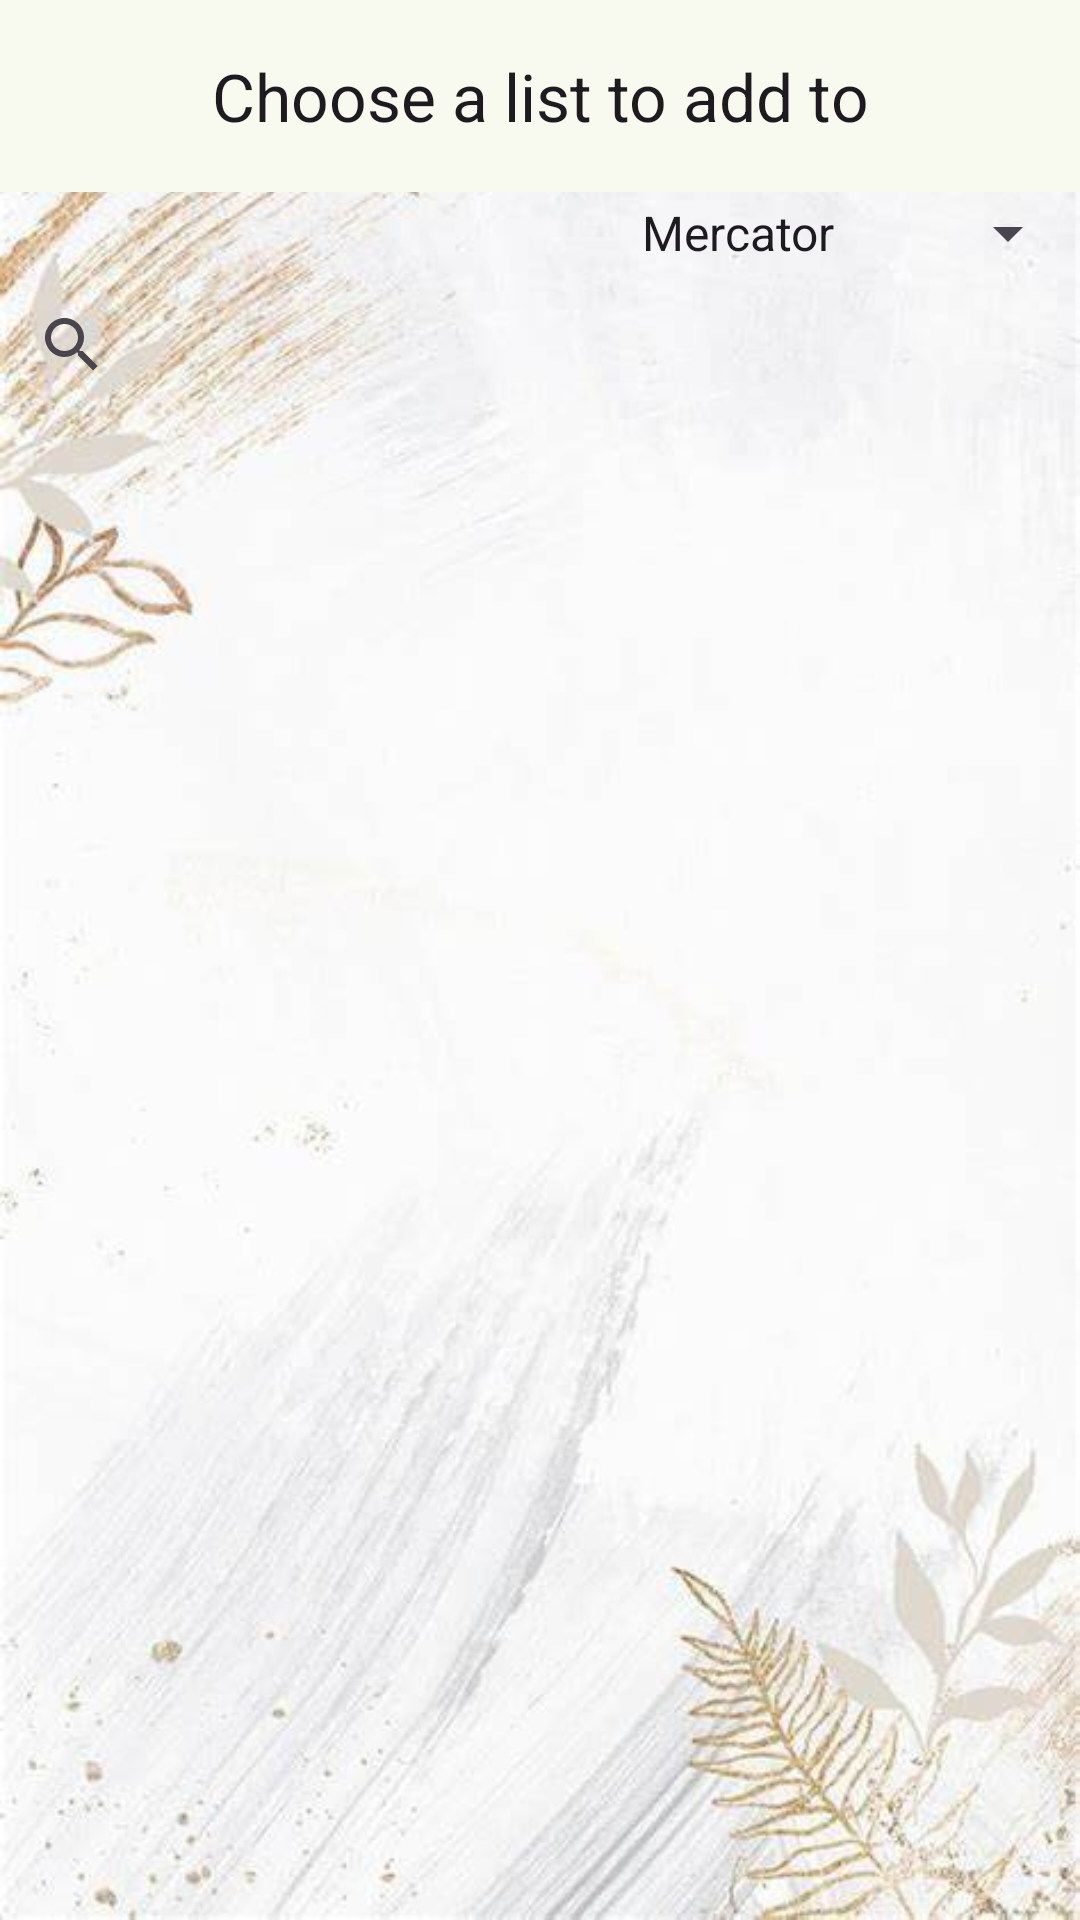

Android layout source for this screen:
<!-- AndroidManifest.xml: application theme Theme.GrocerEase -->
<!-- res/layout/activity_store_items.xml -->
<?xml version="1.0" encoding="utf-8"?>
<androidx.constraintlayout.widget.ConstraintLayout xmlns:android="http://schemas.android.com/apk/res/android"
    xmlns:app="http://schemas.android.com/apk/res-auto"
    xmlns:tools="http://schemas.android.com/tools"
    android:id="@+id/main"
    android:layout_width="match_parent"
    android:layout_height="match_parent"
    android:background="?android:windowBackground"
    tools:context=".StoreItemsActivity">

    <com.google.android.material.appbar.AppBarLayout
        android:id="@+id/topAppBarParent"
        android:layout_width="match_parent"
        android:layout_height="wrap_content"
        app:layout_constraintTop_toTopOf="parent"
        >

        <com.google.android.material.appbar.MaterialToolbar
            android:id="@+id/topAppBar"
            android:layout_width="match_parent"
            android:layout_height="wrap_content"
            android:minHeight="?attr/actionBarSize"
            app:title="Choose a list to add to"
            app:titleCentered="true"
            app:liftOnScroll="true"/>
    </com.google.android.material.appbar.AppBarLayout>

    
    <androidx.constraintlayout.widget.Guideline
        android:id="@+id/guidelineTopDivider"
        android:layout_width="wrap_content"
        android:layout_height="wrap_content"
        android:orientation="horizontal"
        app:layout_constraintGuide_percent="0.1" />

    
    <TextView
        android:id="@+id/listToAddToTV"
        android:layout_width="0dp"
        android:layout_height="wrap_content"
        android:textAlignment="center"
        android:textSize="20sp"
        app:layout_constraintTop_toBottomOf="@+id/guidelineTopDivider"
        app:layout_constraintBottom_toTopOf="@+id/itemsSearchView"
        app:layout_constraintStart_toStartOf="parent"
        app:layout_constraintEnd_toStartOf="@+id/categorySpinner" />

    
    <Spinner
        android:id="@+id/categorySpinner"
        android:layout_width="0dp"
        android:layout_height="wrap_content"
        android:entries="@array/category_array"
        android:textAlignment="center"
        app:layout_constraintTop_toBottomOf="@+id/guidelineTopDivider"
        app:layout_constraintBottom_toTopOf="@+id/itemsSearchView"
        app:layout_constraintStart_toEndOf="@+id/listToAddToTV"
        app:layout_constraintEnd_toEndOf="parent" />

    
    <androidx.appcompat.widget.SearchView
        android:id="@+id/itemsSearchView"
        android:layout_width="0dp"
        android:layout_height="wrap_content"
        android:queryHint="Search items..."
        app:layout_constraintTop_toBottomOf="@+id/listToAddToTV"
        app:layout_constraintEnd_toEndOf="parent"
        app:layout_constraintStart_toStartOf="parent"
        app:layout_constraintBottom_toTopOf="@+id/itemsStoreRecyclerView" />

    
    <androidx.recyclerview.widget.RecyclerView
        android:id="@+id/itemsStoreRecyclerView"
        android:layout_width="match_parent"
        android:layout_height="0dp"
        app:layout_constraintTop_toBottomOf="@+id/itemsSearchView"
        app:layout_constraintBottom_toBottomOf="parent"
        android:scrollbars="vertical"/>


</androidx.constraintlayout.widget.ConstraintLayout>
<!-- resources referenced by this layout -->
<resources>
  <string-array name="category_array">
          <item>Mercator</item>
          <item>Lidl</item>
          <item>Hofer</item>
          <item>Spar</item>
      </string-array>
  <color name="md_theme_primary">#4C662B</color>
  <color name="md_theme_onPrimary">#FFFFFF</color>
  <color name="md_theme_primaryContainer">#CDEDA3</color>
  <color name="md_theme_onPrimaryContainer">#102000</color>
  <color name="md_theme_secondary">#586249</color>
  <color name="md_theme_onSecondary">#FFFFFF</color>
  <color name="md_theme_secondaryContainer">#DCE7C8</color>
  <color name="md_theme_onSecondaryContainer">#151E0B</color>
  <color name="md_theme_tertiary">#386663</color>
  <color name="md_theme_onTertiary">#FFFFFF</color>
  <color name="md_theme_tertiaryContainer">#BCECE7</color>
  <color name="md_theme_onTertiaryContainer">#00201E</color>
  <color name="md_theme_error">#BA1A1A</color>
  <color name="md_theme_onError">#FFFFFF</color>
  <color name="md_theme_errorContainer">#FFDAD6</color>
  <color name="md_theme_onErrorContainer">#410002</color>
  <color name="md_theme_background">#F9FAEF</color>
  <color name="md_theme_onBackground">#1A1C16</color>
  <color name="md_theme_surface">#F9FAEF</color>
  <color name="md_theme_onSurface">#1A1C16</color>
  <color name="md_theme_surfaceVariant">#E1E4D5</color>
  <color name="md_theme_onSurfaceVariant">#44483D</color>
  <color name="md_theme_outline">#75796C</color>
  <color name="md_theme_outlineVariant">#C5C8BA</color>
  <color name="md_theme_inverseSurface">#2F312A</color>
  <color name="md_theme_inverseOnSurface">#F1F2E6</color>
  <color name="md_theme_inversePrimary">#B1D18A</color>
  <color name="md_theme_primaryFixed">#CDEDA3</color>
  <color name="md_theme_onPrimaryFixed">#102000</color>
  <color name="md_theme_primaryFixedDim">#B1D18A</color>
  <color name="md_theme_onPrimaryFixedVariant">#354E16</color>
  <color name="md_theme_secondaryFixed">#DCE7C8</color>
  <color name="md_theme_onSecondaryFixed">#151E0B</color>
  <color name="md_theme_secondaryFixedDim">#BFCBAD</color>
  <color name="md_theme_onSecondaryFixedVariant">#404A33</color>
  <color name="md_theme_tertiaryFixed">#BCECE7</color>
  <color name="md_theme_onTertiaryFixed">#00201E</color>
  <color name="md_theme_tertiaryFixedDim">#A0D0CB</color>
  <color name="md_theme_onTertiaryFixedVariant">#1F4E4B</color>
  <color name="md_theme_surfaceDim">#DADBD0</color>
  <color name="md_theme_surfaceBright">#F9FAEF</color>
  <color name="md_theme_surfaceContainerLowest">#FFFFFF</color>
  <color name="md_theme_surfaceContainerLow">#F3F4E9</color>
  <color name="md_theme_surfaceContainer">#EEEFE3</color>
  <color name="md_theme_surfaceContainerHigh">#E8E9DE</color>
  <color name="md_theme_surfaceContainerHighest">#E2E3D8</color>
</resources>
